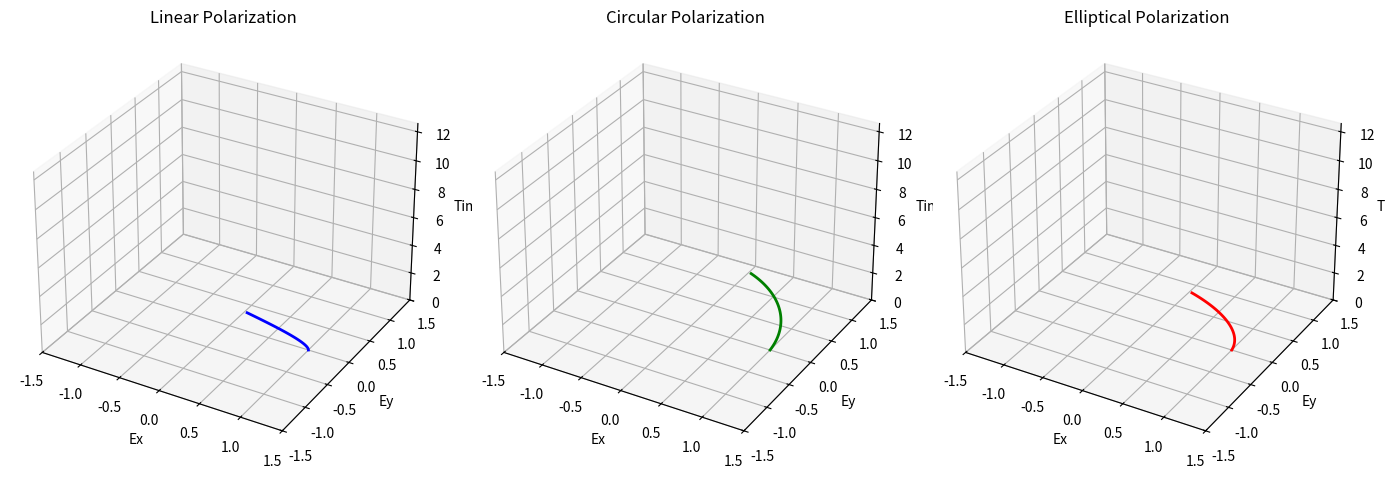

This figure's Python source: (Note: this script raises an exception after producing the figure.)
import numpy as np
import matplotlib.pyplot as plt
import matplotlib.animation as animation
from mpl_toolkits.mplot3d import Axes3D

# Parameters
duration = 10  # Duration in seconds
fps = 60  # Frames per second
num_points = duration * fps  # Total frames
t = np.linspace(0, 4 * np.pi, num_points)  # Time array

# Electric field components for linear, circular, and elliptical polarization
Ex_linear = np.cos(t)  # Linear polarization (x-component)
Ey_linear = np.zeros_like(t)  # Linear polarization (y-component)

Ex_circular = np.cos(t)  # Circular polarization (x-component)
Ey_circular = np.sin(t)  # Circular polarization (y-component)

Ex_elliptical = np.cos(t)  # Elliptical polarization (x-component)
Ey_elliptical = 0.5 * np.sin(t)  # Elliptical polarization (y-component)

# Create the figure and 3D subplots
fig = plt.figure(figsize=(14, 8))
ax1 = fig.add_subplot(131, projection='3d')  # Linear polarization
ax2 = fig.add_subplot(132, projection='3d')  # Circular polarization
ax3 = fig.add_subplot(133, projection='3d')  # Elliptical polarization

# Set titles for each subplot
ax1.set_title('Linear Polarization')
ax2.set_title('Circular Polarization')
ax3.set_title('Elliptical Polarization')

# Set axis labels for all subplots
for ax in [ax1, ax2, ax3]:
    ax.set_xlabel('Ex')
    ax.set_ylabel('Ey')
    ax.set_zlabel('Time')

# Set axis limits for all subplots
for ax in [ax1, ax2, ax3]:
    ax.set_xlim(-1.5, 1.5)
    ax.set_ylim(-1.5, 1.5)
    ax.set_zlim(0, 4 * np.pi)

# Initialize lines for each subplot
(line_linear,) = ax1.plot([], [], [], lw=2, color='blue')
(line_circular,) = ax2.plot([], [], [], lw=2, color='green')
(line_elliptical,) = ax3.plot([], [], [], lw=2, color='red')

# Update function for animation
def update(frame):
    # Update linear polarization
    line_linear.set_data(Ex_linear[:frame], Ey_linear[:frame])
    line_linear.set_3d_properties(t[:frame])

    # Update circular polarization
    line_circular.set_data(Ex_circular[:frame], Ey_circular[:frame])
    line_circular.set_3d_properties(t[:frame])

    # Update elliptical polarization
    line_elliptical.set_data(Ex_elliptical[:frame], Ey_elliptical[:frame])
    line_elliptical.set_3d_properties(t[:frame])

    return line_linear, line_circular, line_elliptical

# Create animation
ani = animation.FuncAnimation(fig, update, frames=num_points, interval=10, blit=True)

# Display the animation
plt.tight_layout()
plt.show()

# Save the animation as a 10-second video
ani.save('10_second_polarization_animation.mp4', writer='ffmpeg', fps=600)
print("Animation saved as '10_second_polarization_animation.mp4'")